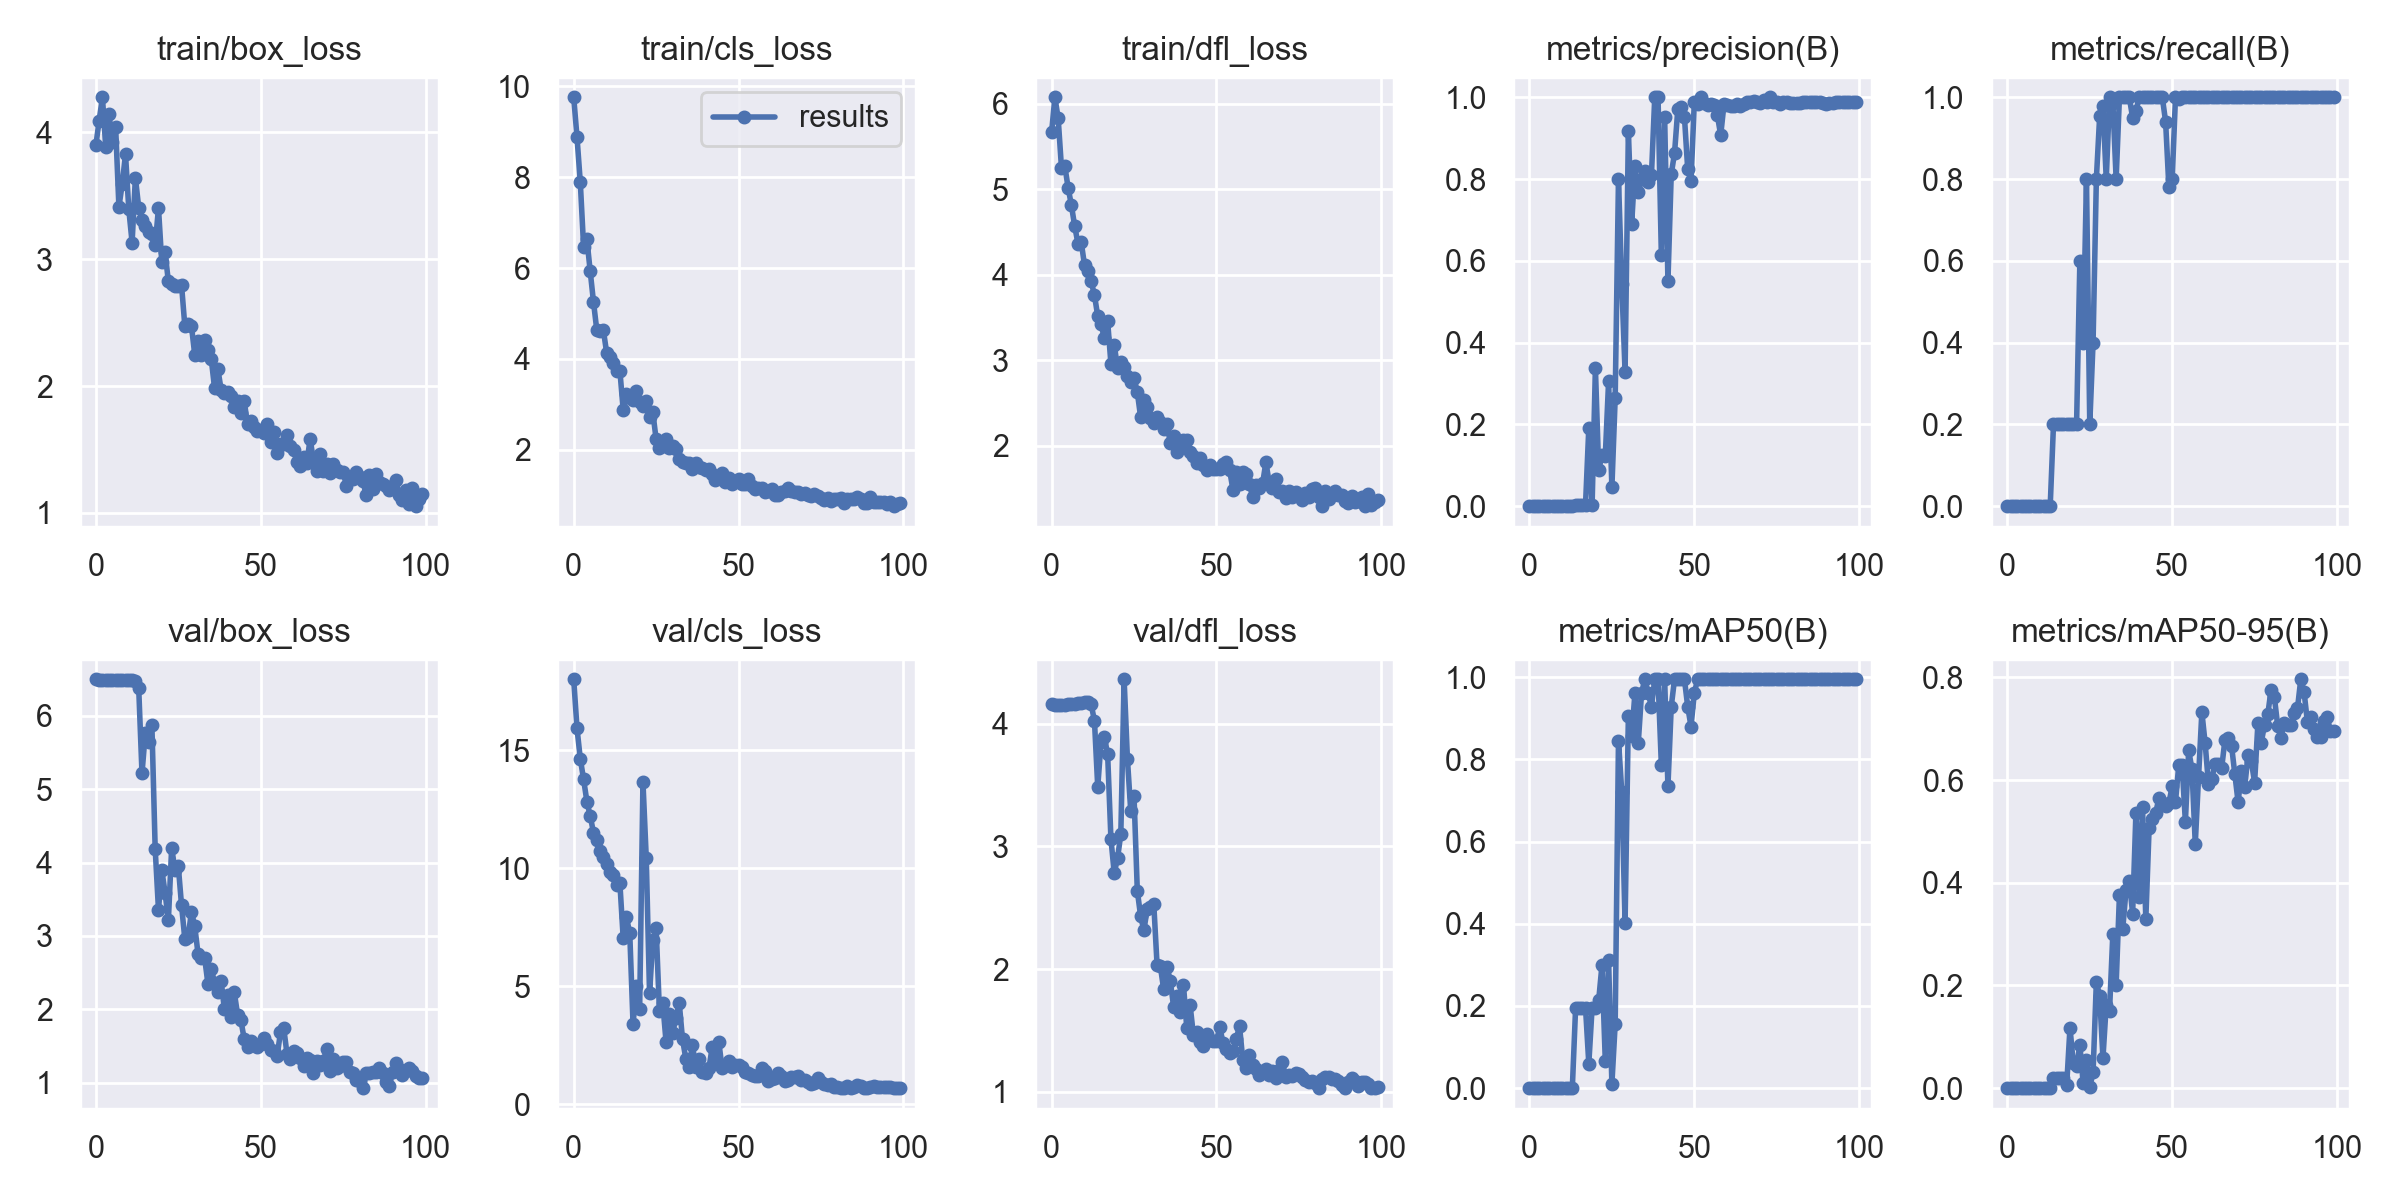

The table this chart was drawn from, first rows:
epoch, train/box_loss, train/cls_loss, train/dfl_loss, metrics/precision(B), metrics/recall(B), metrics/mAP50(B), metrics/mAP50-95(B), val/box_loss, val/cls_loss, val/dfl_loss, lr/pg0, lr/pg1, lr/pg2
0, 3.897, 9.762, 5.664, 0, 0, 0, 0, 6.498, 18.01, 4.158, 0.0946, 0.0006, 0.0006
1, 4.092, 8.884, 6.074, 0, 0, 0, 0, 6.495, 15.93, 4.157, 0.08829, 0.001287, 0.001287
2, 4.277, 7.887, 5.827, 0, 0, 0, 0, 6.491, 14.64, 4.156, 0.08196, 0.00196, 0.00196
3, 3.885, 6.473, 5.249, 0, 0, 0, 0, 6.489, 13.77, 4.155, 0.07562, 0.00262, 0.00262
4, 4.142, 6.636, 5.275, 0, 0, 0, 0, 6.487, 12.83, 4.156, 0.06926, 0.003265, 0.003265
5, 3.926, 5.934, 5.019, 0, 0, 0, 0, 6.485, 12.22, 4.157, 0.0629, 0.003897, 0.003897
6, 4.044, 5.256, 4.815, 0, 0, 0, 0, 6.483, 11.51, 4.16, 0.05652, 0.004515, 0.004515
7, 3.412, 4.636, 4.57, 0, 0, 0, 0, 6.483, 11.19, 4.161, 0.05012, 0.005119, 0.005119
8, 3.592, 4.612, 4.365, 0, 0, 0, 0, 6.483, 10.75, 4.166, 0.04371, 0.005709, 0.005709
9, 3.827, 4.631, 4.379, 0, 0, 0, 0, 6.483, 10.46, 4.169, 0.03728, 0.006285, 0.006285
10, 3.392, 4.133, 4.108, 0, 0, 0, 0, 6.484, 10.17, 4.174, 0.03085, 0.006848, 0.006848
11, 3.132, 4.035, 4.041, 0, 0, 0, 0, 6.486, 9.832, 4.176, 0.0244, 0.007396, 0.007396
12, 3.643, 3.917, 3.922, 0, 0, 0, 0, 6.479, 9.729, 4.159, 0.01793, 0.007931, 0.007931
13, 3.408, 3.736, 3.762, 0, 0, 0, 0, 6.383, 9.292, 4.025, 0.01145, 0.008452, 0.008452
14, 3.306, 3.744, 3.515, 0.00267, 0.2, 0.1961, 0.01961, 5.215, 9.382, 3.485, 0.008614, 0.008614, 0.008614
15, 3.263, 2.886, 3.419, 0.00267, 0.2, 0.1961, 0.01961, 5.76, 7.06, 3.851, 0.008614, 0.008614, 0.008614
16, 3.212, 3.228, 3.259, 0.00267, 0.2, 0.1961, 0.01961, 5.65, 7.922, 3.891, 0.008515, 0.008515, 0.008515
17, 3.197, 3.146, 3.457, 0.00267, 0.2, 0.1961, 0.01961, 5.873, 7.241, 3.754, 0.008416, 0.008416, 0.008416
18, 3.11, 3.094, 2.959, 0.1915, 0.2, 0.05946, 0.00595, 4.187, 3.385, 3.061, 0.008317, 0.008317, 0.008317
19, 3.403, 3.296, 3.181, 0.00242, 0.2, 0.196, 0.1176, 3.356, 5.01, 2.784, 0.008218, 0.008218, 0.008218
20, 2.975, 3.057, 2.911, 0.3383, 0.2, 0.1959, 0.04912, 3.901, 4.05, 2.903, 0.008119, 0.008119, 0.008119
21, 3.054, 2.956, 2.982, 0.08788, 0.2, 0.2144, 0.04231, 3.588, 13.67, 3.102, 0.00802, 0.00802, 0.00802
22, 2.825, 3.081, 2.916, 0.1255, 0.6, 0.2999, 0.08411, 3.212, 10.44, 4.363, 0.007921, 0.007921, 0.007921
23, 2.807, 2.721, 2.819, 0.1227, 0.4, 0.06624, 0.00993, 4.205, 4.697, 3.715, 0.007822, 0.007822, 0.007822
24, 2.788, 2.822, 2.741, 0.3051, 0.8, 0.3111, 0.05436, 3.895, 6.97, 3.293, 0.007723, 0.007723, 0.007723
25, 2.786, 2.23, 2.793, 0.04569, 0.2, 0.01002, 0.002, 3.955, 7.452, 3.412, 0.007624, 0.007624, 0.007624
26, 2.795, 2.036, 2.626, 0.264, 0.4, 0.1561, 0.03052, 3.416, 3.952, 2.639, 0.007525, 0.007525, 0.007525
27, 2.471, 2.076, 2.337, 0.7998, 0.8, 0.8459, 0.2069, 2.954, 4.289, 2.433, 0.007426, 0.007426, 0.007426
28, 2.489, 2.243, 2.53, 0.5425, 0.953, 0.7204, 0.1797, 2.99, 2.662, 2.316, 0.007327, 0.007327, 0.007327
29, 2.473, 2.039, 2.452, 0.3281, 0.9782, 0.4023, 0.05857, 3.331, 3.809, 2.493, 0.007228, 0.007228, 0.007228
30, 2.246, 2.077, 2.322, 0.9163, 0.8, 0.9061, 0.1623, 3.131, 3.007, 2.503, 0.007129, 0.007129, 0.007129
31, 2.356, 2.015, 2.266, 0.6902, 1, 0.8579, 0.1512, 2.755, 3.678, 2.529, 0.00703, 0.00703, 0.00703
32, 2.248, 1.79, 2.331, 0.8311, 0.9865, 0.9617, 0.3005, 2.696, 4.3, 2.03, 0.006931, 0.006931, 0.006931
33, 2.366, 1.741, 2.283, 0.7688, 0.8, 0.84, 0.2014, 2.699, 2.759, 2.022, 0.006832, 0.006832, 0.006832
34, 2.285, 1.702, 2.199, 0.8001, 1, 0.9617, 0.3755, 2.348, 1.935, 1.835, 0.006733, 0.006733, 0.006733
35, 2.214, 1.705, 2.26, 0.8196, 1, 0.995, 0.31, 2.556, 1.577, 2.019, 0.006634, 0.006634, 0.006634
36, 1.987, 1.568, 2.029, 0.7932, 1, 0.9617, 0.3857, 2.36, 2.524, 1.906, 0.006535, 0.006535, 0.006535
37, 2.136, 1.699, 2.116, 0.8097, 1, 0.9283, 0.4035, 2.24, 1.581, 1.695, 0.006436, 0.006436, 0.006436
38, 1.971, 1.611, 1.924, 1, 0.9495, 0.995, 0.34, 2.381, 1.93, 1.784, 0.006337, 0.006337, 0.006337
39, 1.942, 1.599, 2.02, 1, 0.9666, 0.995, 0.5361, 2, 1.369, 1.654, 0.006238, 0.006238, 0.006238
40, 1.952, 1.548, 2.068, 0.6145, 1, 0.7867, 0.3731, 2.19, 1.316, 1.872, 0.006139, 0.006139, 0.006139
41, 1.92, 1.572, 2.071, 0.952, 1, 0.995, 0.5466, 1.889, 1.522, 1.522, 0.00604, 0.00604, 0.00604
42, 1.832, 1.471, 1.928, 0.5502, 1, 0.7347, 0.3292, 2.231, 2.417, 1.71, 0.005941, 0.005941, 0.005941
43, 1.885, 1.343, 1.881, 0.8119, 1, 0.9283, 0.5064, 1.925, 1.759, 1.466, 0.005842, 0.005842, 0.005842
44, 1.791, 1.426, 1.794, 0.8632, 1, 0.995, 0.525, 1.85, 2.662, 1.486, 0.005743, 0.005743, 0.005743
45, 1.884, 1.493, 1.854, 0.9715, 1, 0.995, 0.5358, 1.595, 1.524, 1.403, 0.005644, 0.005644, 0.005644
46, 1.698, 1.286, 1.781, 0.9762, 1, 0.995, 0.5659, 1.488, 1.665, 1.375, 0.005545, 0.005545, 0.005545
47, 1.727, 1.369, 1.713, 0.9529, 1, 0.995, 0.5539, 1.571, 1.857, 1.476, 0.005446, 0.005446, 0.005446
48, 1.677, 1.242, 1.78, 0.8234, 0.9405, 0.9283, 0.5497, 1.523, 1.601, 1.425, 0.005347, 0.005347, 0.005347
49, 1.646, 1.31, 1.732, 0.7949, 0.7798, 0.88, 0.5546, 1.493, 1.667, 1.413, 0.005248, 0.005248, 0.005248
50, 1.655, 1.351, 1.733, 0.9884, 0.8, 0.9617, 0.5883, 1.524, 1.685, 1.416, 0.005149, 0.005149, 0.005149
51, 1.632, 1.248, 1.726, 0.9828, 1, 0.995, 0.5576, 1.603, 1.579, 1.526, 0.00505, 0.00505, 0.00505
52, 1.699, 1.245, 1.788, 1, 0.9953, 0.995, 0.6295, 1.529, 1.372, 1.401, 0.004951, 0.004951, 0.004951
53, 1.556, 1.354, 1.808, 0.9858, 1, 0.995, 0.6299, 1.439, 1.343, 1.35, 0.004852, 0.004852, 0.004852
54, 1.638, 1.198, 1.717, 0.9821, 1, 0.995, 0.5187, 1.427, 1.253, 1.32, 0.004753, 0.004753, 0.004753
55, 1.475, 1.132, 1.486, 0.9825, 1, 0.995, 0.6578, 1.369, 1.209, 1.333, 0.004654, 0.004654, 0.004654
56, 1.543, 1.165, 1.696, 0.9807, 1, 0.995, 0.6211, 1.686, 1.208, 1.428, 0.004555, 0.004555, 0.004555
57, 1.546, 1.164, 1.557, 0.9559, 1, 0.995, 0.4756, 1.74, 1.531, 1.537, 0.004456, 0.004456, 0.004456
58, 1.613, 1.081, 1.692, 0.907, 1, 0.995, 0.6065, 1.386, 1.417, 1.258, 0.004357, 0.004357, 0.004357
59, 1.53, 1.089, 1.669, 0.9828, 1, 0.995, 0.7324, 1.32, 0.9835, 1.192, 0.004258, 0.004258, 0.004258
... 40 more rows
